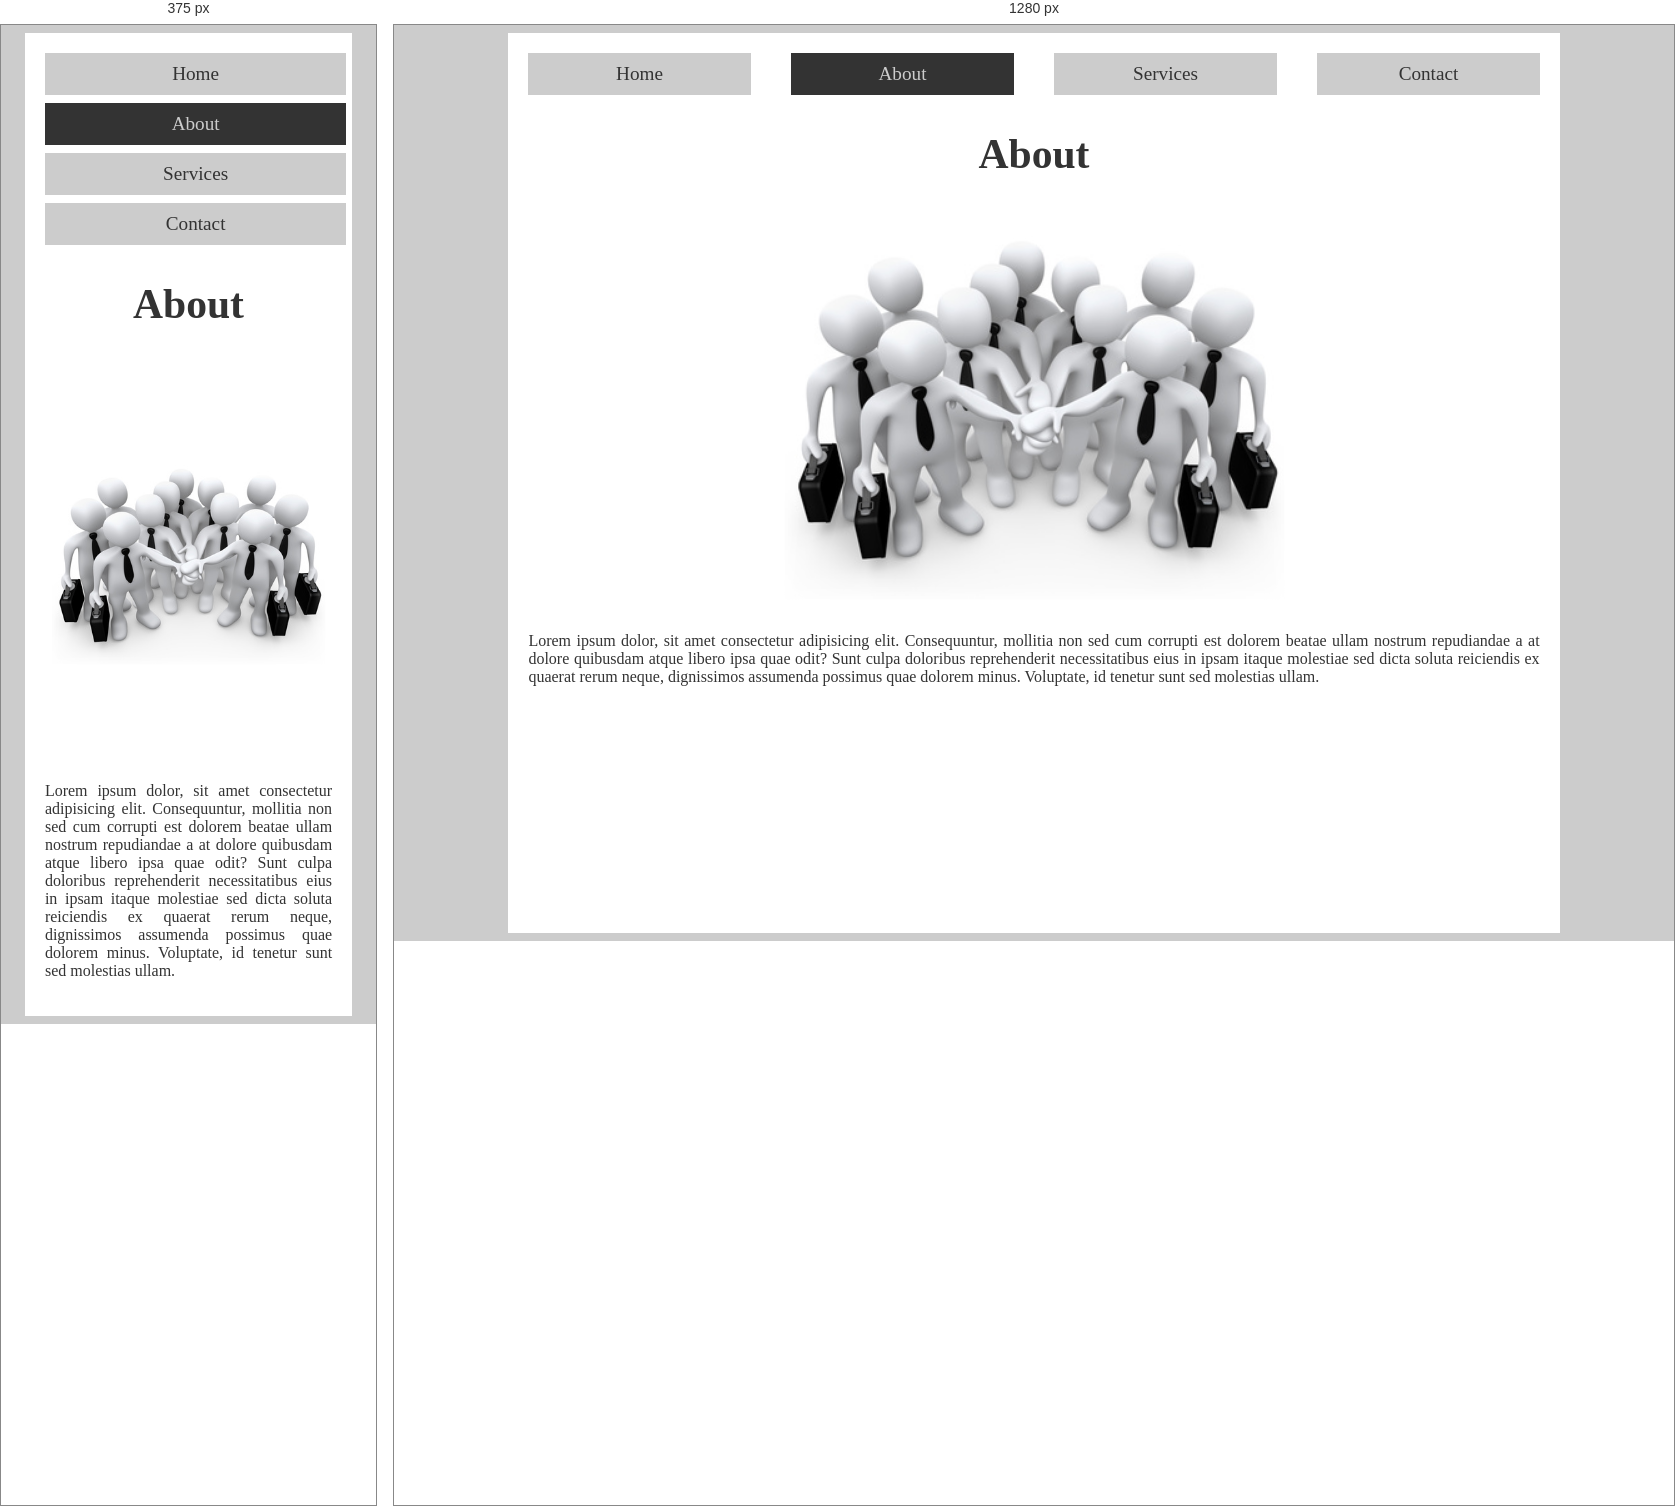
Rendered at 375 px and 1280 px, left to right.

<!-- file: about.html -->
<!DOCTYPE html>
<html lang="en">
<head>
    <meta charset="UTF-8">
    <meta name="viewport" content="width=device-width, initial-scale=1.0">
    <title>Relative Path (About)</title>
    <link rel="shortcut icon" href="../../favicon.ico" type="image/x-icon">
    <link rel="stylesheet" href="../css/styles.css">
</head>
<body>
    <main>
        <header>
            <a href="../index.html">Home</a>
            <a href="about.html" class="active">About</a>
            <a href="../sections/services.html">Services</a>
            <a href="../sections/contact.html">Contact</a>
        </header>
        <section>
            <h1>About</h1>
            <img src="../images/about.png" alt="About">
            <p>
                Lorem ipsum dolor, sit amet consectetur adipisicing elit. Consequuntur, mollitia non sed cum corrupti est dolorem beatae ullam nostrum repudiandae a at dolore quibusdam atque libero ipsa quae odit? Sunt culpa doloribus reprehenderit necessitatibus eius in ipsam itaque molestiae sed dicta soluta reiciendis ex quaerat rerum neque, dignissimos assumenda possimus quae dolorem minus. Voluptate, id tenetur sunt sed molestias ullam.
            </p>
        </section>
    </main>
</body>
</html>

/* @media block from styles.css */
@media (max-width: 580px) {
   main {
       header {
           flex-direction: column;
           gap: 0.5rem;
           a:is(:link, :visited) {
               display: flex;
               justify-content: center;
               width: 98% !important;
           }
       }
   } 
}